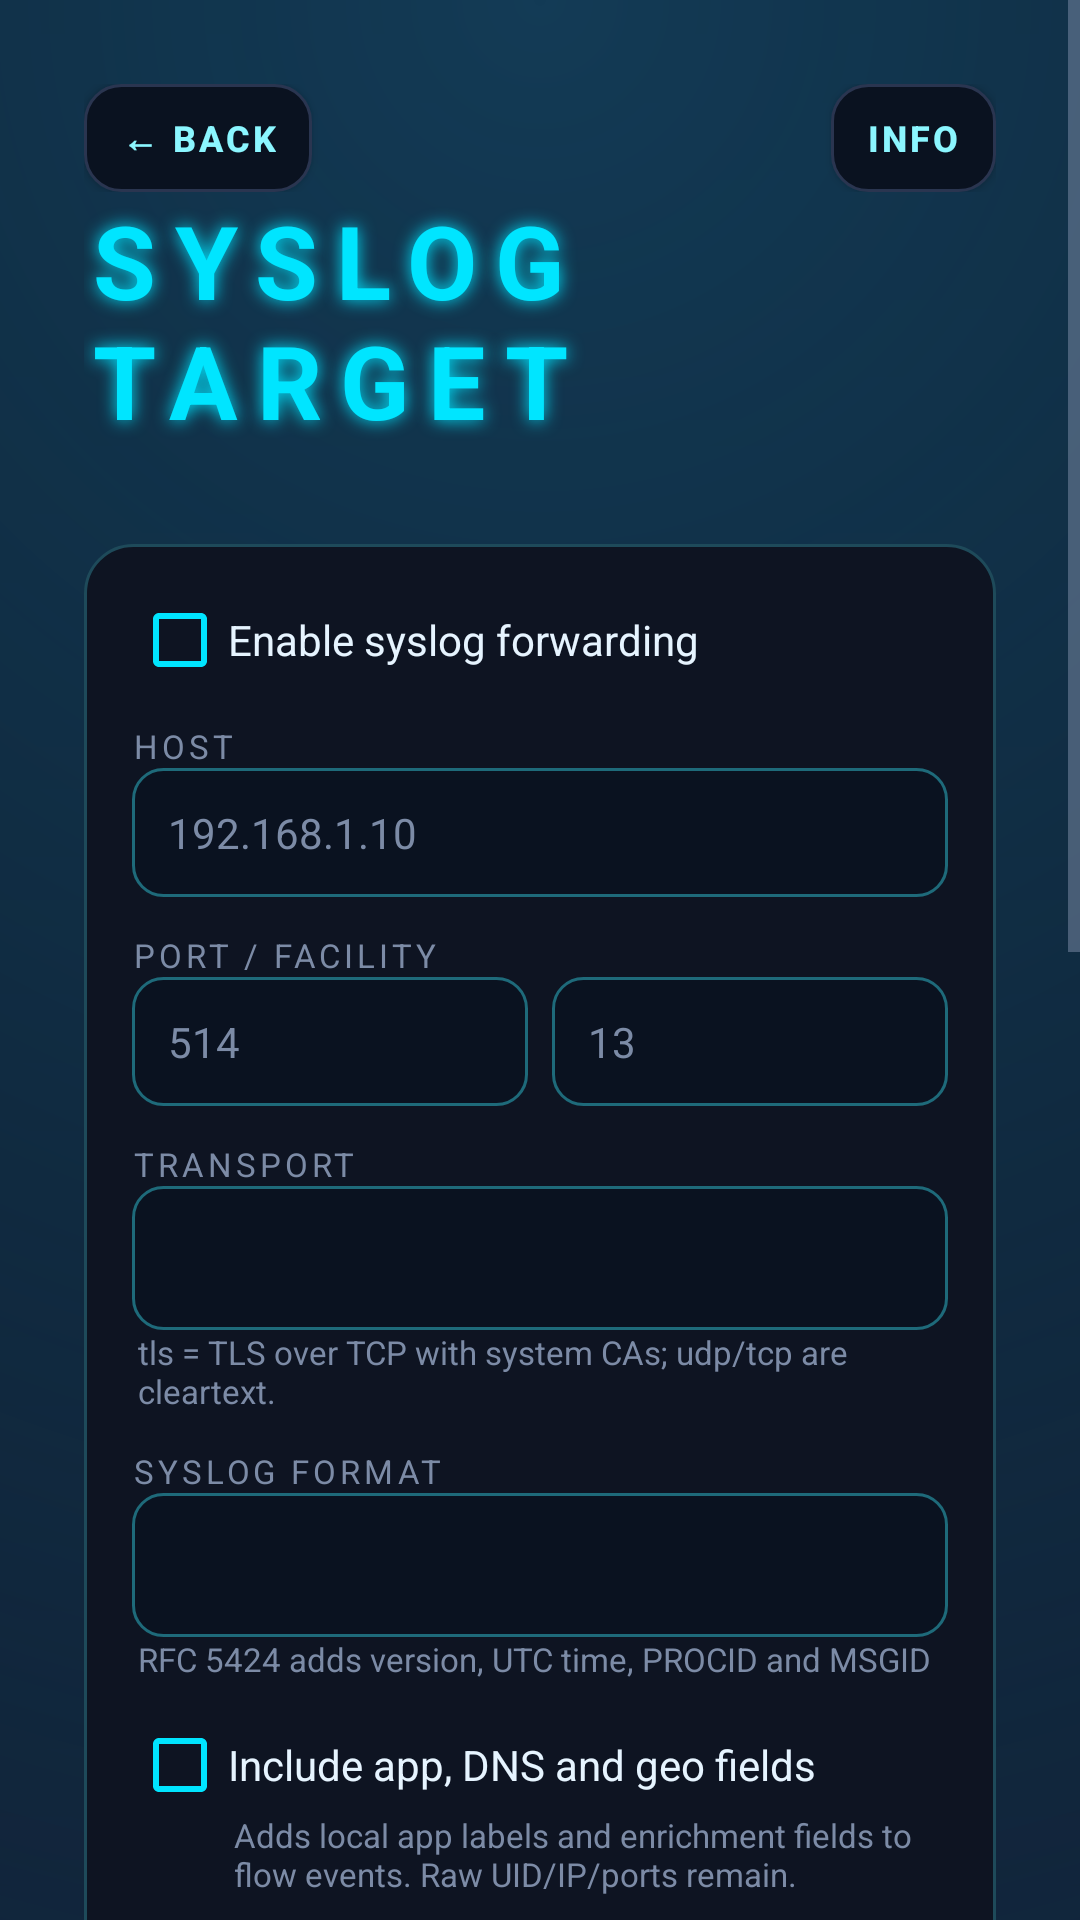

The Android layout XML behind this screen, and the referenced resources:
<!-- AndroidManifest.xml: application theme AppTheme -->
<!-- res/layout/activity_settings.xml -->
<?xml version="1.0" encoding="utf-8"?>
<ScrollView xmlns:android="http://schemas.android.com/apk/res/android"
    android:layout_width="match_parent"
    android:layout_height="match_parent"
    android:background="@drawable/bg_main">

    <LinearLayout
        android:layout_width="match_parent"
        android:layout_height="wrap_content"
        android:orientation="vertical"
        android:padding="28dp">

        <LinearLayout
            android:layout_width="match_parent"
            android:layout_height="wrap_content"
            android:gravity="center_vertical"
            android:orientation="horizontal">

            <Button
                android:id="@+id/back"
                android:layout_width="wrap_content"
                android:layout_height="wrap_content"
                android:background="@drawable/neon_button_ghost"
                android:text="@string/back"
                style="@style/NeonSmallButton" />

            <View
                android:layout_width="0dp"
                android:layout_height="1dp"
                android:layout_weight="1" />

            <Button
                android:id="@+id/info"
                android:layout_width="wrap_content"
                android:layout_height="wrap_content"
                android:background="@drawable/neon_button_ghost"
                android:text="@string/info"
                style="@style/NeonSmallButton" />
        </LinearLayout>

        <TextView
            android:layout_width="wrap_content"
            android:layout_height="wrap_content"
            android:layout_gravity="center_horizontal"
            android:text="@string/settings_title"
            style="@style/NeonTitle" />

        <LinearLayout
            android:layout_width="match_parent"
            android:layout_height="wrap_content"
            android:layout_marginTop="32dp"
            android:background="@drawable/neon_card"
            android:orientation="vertical">

            <CheckBox
                android:id="@+id/syslog_enabled"
                android:layout_width="match_parent"
                android:layout_height="wrap_content"
                android:buttonTint="@color/neon_cyan"
                android:text="@string/syslog_enable_label"
                android:textColor="@color/neon_text" />

            <TextView
                android:layout_width="wrap_content"
                android:layout_height="wrap_content"
                android:layout_marginTop="12dp"
                android:text="HOST"
                style="@style/NeonLabel" />

            <EditText
                android:id="@+id/syslog_host"
                android:layout_width="match_parent"
                android:layout_height="wrap_content"
                android:hint="192.168.1.10"
                android:inputType="textUri"
                style="@style/NeonField" />

            <TextView
                android:layout_width="wrap_content"
                android:layout_height="wrap_content"
                android:layout_marginTop="12dp"
                android:text="PORT / FACILITY"
                style="@style/NeonLabel" />

            <LinearLayout
                android:layout_width="match_parent"
                android:layout_height="wrap_content"
                android:orientation="horizontal">

                <EditText
                    android:id="@+id/syslog_port"
                    android:layout_width="0dp"
                    android:layout_height="wrap_content"
                    android:layout_weight="1"
                    android:hint="514"
                    android:inputType="number"
                    style="@style/NeonField" />

                <EditText
                    android:id="@+id/syslog_facility"
                    android:layout_width="0dp"
                    android:layout_height="wrap_content"
                    android:layout_marginStart="8dp"
                    android:layout_weight="1"
                    android:hint="13"
                    android:inputType="number"
                    style="@style/NeonField" />
            </LinearLayout>

            <TextView
                android:layout_width="wrap_content"
                android:layout_height="wrap_content"
                android:layout_marginTop="12dp"
                android:text="TRANSPORT"
                style="@style/NeonLabel" />

            <Spinner
                android:id="@+id/syslog_transport"
                android:layout_width="match_parent"
                android:layout_height="48dp"
                android:background="@drawable/neon_field" />

            <TextView
                android:layout_width="wrap_content"
                android:layout_height="wrap_content"
                android:layout_marginStart="2dp"
                android:text="@string/tls_hint"
                android:textColor="@color/neon_muted"
                android:textSize="11sp" />

            <TextView
                android:layout_width="wrap_content"
                android:layout_height="wrap_content"
                android:layout_marginTop="12dp"
                android:text="SYSLOG FORMAT"
                style="@style/NeonLabel" />

            <Spinner
                android:id="@+id/syslog_format"
                android:layout_width="match_parent"
                android:layout_height="48dp"
                android:background="@drawable/neon_field" />

            <TextView
                android:layout_width="wrap_content"
                android:layout_height="wrap_content"
                android:layout_marginStart="2dp"
                android:text="RFC 5424 adds version, UTC time, PROCID and MSGID"
                android:textColor="@color/neon_muted"
                android:textSize="11sp" />

            <CheckBox
                android:id="@+id/syslog_enriched"
                android:layout_width="match_parent"
                android:layout_height="wrap_content"
                android:layout_marginTop="12dp"
                android:buttonTint="@color/neon_cyan"
                android:text="@string/syslog_enriched_label"
                android:textColor="@color/neon_text" />

            <TextView
                android:layout_width="wrap_content"
                android:layout_height="wrap_content"
                android:layout_marginStart="34dp"
                android:text="@string/syslog_enriched_hint"
                android:textColor="@color/neon_muted"
                android:textSize="11sp" />

            <TextView
                android:layout_width="wrap_content"
                android:layout_height="wrap_content"
                android:layout_marginTop="12dp"
                android:text="APP NAME"
                style="@style/NeonLabel" />

            <EditText
                android:id="@+id/syslog_app_name"
                android:layout_width="match_parent"
                android:layout_height="wrap_content"
                android:hint="TapHive"
                android:inputType="text"
                style="@style/NeonField" />
        </LinearLayout>

        <LinearLayout
            android:layout_width="match_parent"
            android:layout_height="wrap_content"
            android:layout_marginTop="16dp"
            android:background="@drawable/neon_card"
            android:orientation="vertical">

            <TextView
                android:layout_width="wrap_content"
                android:layout_height="wrap_content"
                android:text="CAPTURE"
                style="@style/NeonLabel" />

            <CheckBox
                android:id="@+id/start_at_boot"
                android:layout_width="match_parent"
                android:layout_height="wrap_content"
                android:layout_marginTop="12dp"
                android:buttonTint="@color/neon_cyan"
                android:text="Start capture at boot"
                android:textColor="@color/neon_text" />

            <TextView
                android:layout_width="wrap_content"
                android:layout_height="wrap_content"
                android:layout_marginStart="34dp"
                android:text="Resumes only if capture was left running"
                android:textColor="@color/neon_muted"
                android:textSize="11sp" />
        </LinearLayout>

        <LinearLayout
            android:layout_width="match_parent"
            android:layout_height="wrap_content"
            android:layout_marginTop="16dp"
            android:background="@drawable/neon_card"
            android:orientation="vertical">

            <TextView
                android:layout_width="wrap_content"
                android:layout_height="wrap_content"
                android:text="@string/privacy_title"
                style="@style/NeonLabel" />

            <CheckBox
                android:id="@+id/enrichment_enabled"
                android:layout_width="match_parent"
                android:layout_height="wrap_content"
                android:layout_marginTop="12dp"
                android:buttonTint="@color/neon_cyan"
                android:text="@string/enrichment_label"
                android:textColor="@color/neon_text" />

            <TextView
                android:layout_width="wrap_content"
                android:layout_height="wrap_content"
                android:layout_marginStart="34dp"
                android:text="@string/enrichment_hint"
                android:textColor="@color/neon_muted"
                android:textSize="11sp" />
        </LinearLayout>

        <LinearLayout
            android:layout_width="match_parent"
            android:layout_height="wrap_content"
            android:layout_marginTop="16dp"
            android:background="@drawable/neon_card"
            android:orientation="vertical">

            <TextView
                android:layout_width="wrap_content"
                android:layout_height="wrap_content"
                android:text="LOCAL HISTORY"
                style="@style/NeonLabel" />

            <Spinner
                android:id="@+id/retention"
                android:layout_width="match_parent"
                android:layout_height="48dp"
                android:layout_marginTop="12dp"
                android:background="@drawable/neon_field" />

            <Button
                android:id="@+id/clear_history"
                android:layout_width="match_parent"
                android:layout_height="wrap_content"
                android:layout_marginTop="12dp"
                android:background="@drawable/neon_button_cyan"
                android:text="CLEAR HISTORY"
                style="@style/NeonButton" />
        </LinearLayout>

        <Button
            android:id="@+id/save"
            android:layout_width="match_parent"
            android:layout_height="wrap_content"
            android:layout_marginTop="24dp"
            android:background="@drawable/neon_button_cyan"
            android:text="SAVE SETTINGS"
            style="@style/NeonButton" />

        <TextView
            android:id="@+id/error"
            android:layout_width="match_parent"
            android:layout_height="wrap_content"
            android:layout_marginTop="8dp"
            android:textColor="@color/neon_magenta" />
    </LinearLayout>
</ScrollView>
<!-- resources referenced by this layout -->
<resources>
  <color name="neon_cyan">#00E5FF</color>
  <color name="neon_magenta">#FF2D95</color>
  <color name="neon_muted">#7C8BA6</color>
  <color name="neon_text">#E6F4FF</color>
  <!-- drawable neon_card (drawable) -->
  <?xml version="1.0" encoding="utf-8"?>
  <shape xmlns:android="http://schemas.android.com/apk/res/android" android:shape="rectangle">
      <solid android:color="@color/neon_surface" />
      <stroke
          android:width="1dp"
          android:color="#1E4A5A" />
      <corners android:radius="16dp" />
      <padding
          android:bottom="16dp"
          android:left="16dp"
          android:right="16dp"
          android:top="16dp" />
  </shape>
  <!-- drawable neon_field (drawable) -->
  <?xml version="1.0" encoding="utf-8"?>
  <shape xmlns:android="http://schemas.android.com/apk/res/android" android:shape="rectangle">
      <solid android:color="#0A1220" />
      <stroke
          android:width="1dp"
          android:color="#1E6A7A" />
      <corners android:radius="10dp" />
  </shape>
  <string name="back">← BACK</string>
  <string name="enrichment_hint">Sends public destination IPs to ipwho.is. DNS names stay on-device.</string>
  <string name="enrichment_label">External IP enrichment (HTTPS)</string>
  <string name="info">INFO</string>
  <string name="privacy_title">PRIVACY</string>
  <string name="settings_title">SYSLOG TARGET</string>
  <string name="syslog_enable_label">Enable syslog forwarding</string>
  <string name="syslog_enriched_hint">Adds local app labels and enrichment fields to flow events. Raw UID/IP/ports remain.</string>
  <string name="syslog_enriched_label">Include app, DNS and geo fields</string>
  <string name="tls_hint">tls = TLS over TCP with system CAs; udp/tcp are cleartext.</string>
  <style name="NeonButton">
          <item name="android:textColor">@color/neon_text</item>
          <item name="android:textSize">15sp</item>
          <item name="android:textStyle">bold</item>
          <item name="android:letterSpacing">0.08</item>
          <item name="android:minHeight">52dp</item>
          <item name="android:shadowColor">@color/neon_cyan</item>
          <item name="android:shadowDx">0</item>
          <item name="android:shadowDy">0</item>
          <item name="android:shadowRadius">8</item>
      </style>
  <style name="NeonField">
          <item name="android:textColor">@color/neon_text</item>
          <item name="android:textColorHint">@color/neon_muted</item>
          <item name="android:background">@drawable/neon_field</item>
          <item name="android:padding">12dp</item>
          <item name="android:textSize">14sp</item>
      </style>
  <style name="NeonLabel">
          <item name="android:textColor">@color/neon_muted</item>
          <item name="android:textSize">11sp</item>
          <item name="android:letterSpacing">0.12</item>
      </style>
  <style name="NeonSmallButton">
          <item name="android:textColor">@color/neon_cyan_soft</item>
          <item name="android:textSize">12sp</item>
          <item name="android:textStyle">bold</item>
          <item name="android:letterSpacing">0.08</item>
          <item name="android:minHeight">36dp</item>
          <item name="android:minWidth">0dp</item>
          <item name="android:paddingStart">12dp</item>
          <item name="android:paddingEnd">12dp</item>
      </style>
  <style name="NeonTitle">
          <item name="android:textColor">@color/neon_cyan</item>
          <item name="android:textSize">34sp</item>
          <item name="android:textStyle">bold</item>
          <item name="android:letterSpacing">0.18</item>
          <item name="android:shadowColor">@color/neon_cyan</item>
          <item name="android:shadowDx">0</item>
          <item name="android:shadowDy">0</item>
          <item name="android:shadowRadius">14</item>
      </style>
  <color name="neon_bg_end">#101A2E</color>
  <color name="neon_bg">#070A12</color>
  <color name="neon_cyan_soft">#8BF6FF</color>
  <color name="neon_dim">#2A3550</color>
  <color name="neon_surface">#0E1422</color>
</resources>
